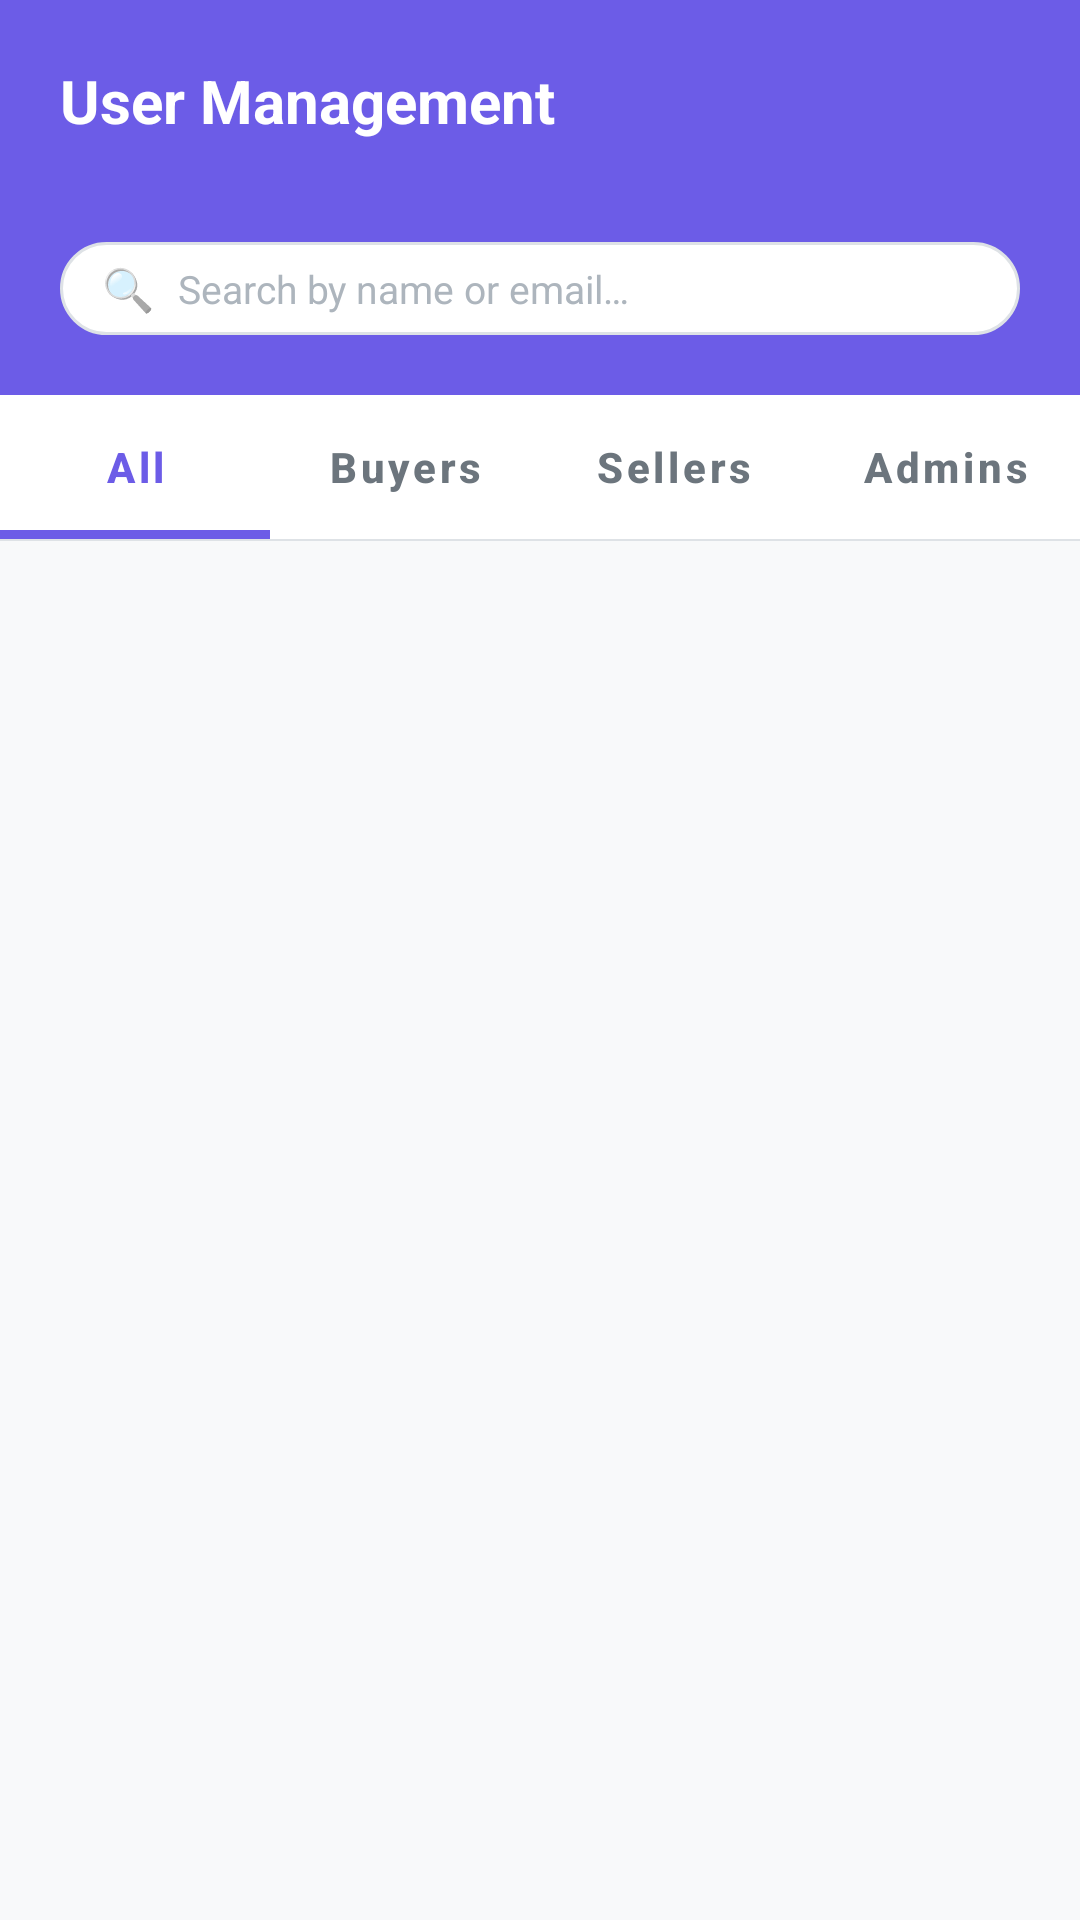

Android layout source for this screen:
<!-- AndroidManifest.xml: application theme Theme.FoodOrderApp -->
<!-- res/layout/fragment_admin_users.xml -->
<?xml version="1.0" encoding="utf-8"?>
<androidx.constraintlayout.widget.ConstraintLayout
    xmlns:android="http://schemas.android.com/apk/res/android"
    xmlns:app="http://schemas.android.com/apk/res-auto"
    xmlns:tools="http://schemas.android.com/tools"
    android:layout_width="match_parent"
    android:layout_height="match_parent"
    android:background="@color/surface">

    
    <LinearLayout
        android:id="@+id/headerLayout"
        android:layout_width="match_parent"
        android:layout_height="wrap_content"
        android:background="@color/primary"
        android:orientation="vertical"
        android:padding="20dp"
        android:paddingTop="32dp"
        app:layout_constraintTop_toTopOf="parent">

        <TextView
            android:layout_width="wrap_content"
            android:layout_height="wrap_content"
            android:text="@string/users_title"
            android:textColor="@color/white"
            android:textSize="20sp"
            android:textStyle="bold" />

        <TextView
            android:id="@+id/tvUserCount"
            android:layout_width="wrap_content"
            android:layout_height="wrap_content"
            android:layout_marginTop="2dp"
            android:alpha="0.85"
            android:textColor="@color/white"
            android:textSize="13sp"
            tools:text="42 users total" />

        
        <LinearLayout
            android:layout_width="match_parent"
            android:layout_height="wrap_content"
            android:layout_marginTop="14dp"
            android:background="@drawable/bg_search_field"
            android:gravity="center_vertical"
            android:orientation="horizontal"
            android:paddingHorizontal="14dp"
            android:paddingVertical="6dp">

            <TextView
                android:layout_width="wrap_content"
                android:layout_height="wrap_content"
                android:text="🔍"
                android:textSize="14sp" />

            <EditText
                android:id="@+id/etSearch"
                android:layout_width="0dp"
                android:layout_height="wrap_content"
                android:layout_marginStart="8dp"
                android:layout_weight="1"
                android:background="@android:color/transparent"
                android:hint="@string/users_search_hint"
                android:imeOptions="actionSearch"
                android:inputType="text"
                android:maxLines="1"
                android:textColor="@color/text_primary"
                android:textColorHint="@color/text_hint"
                android:textSize="13sp"
                android:autofillHints="" />

        </LinearLayout>

    </LinearLayout>

    
    <com.google.android.material.tabs.TabLayout
        android:id="@+id/tabLayout"
        android:layout_width="match_parent"
        android:layout_height="wrap_content"
        android:background="@color/white"
        app:tabIndicatorColor="@color/primary"
        app:tabIndicatorHeight="3dp"
        app:tabSelectedTextColor="@color/primary"
        app:tabTextColor="@color/text_secondary"
        app:tabTextAppearance="@style/TabTextStyle"
        app:layout_constraintTop_toBottomOf="@id/headerLayout">

        <com.google.android.material.tabs.TabItem
            android:layout_width="wrap_content"
            android:layout_height="wrap_content"
            android:text="@string/users_tab_all" />

        <com.google.android.material.tabs.TabItem
            android:layout_width="wrap_content"
            android:layout_height="wrap_content"
            android:text="@string/users_tab_buyers" />

        <com.google.android.material.tabs.TabItem
            android:layout_width="wrap_content"
            android:layout_height="wrap_content"
            android:text="@string/users_tab_sellers" />

        <com.google.android.material.tabs.TabItem
            android:layout_width="wrap_content"
            android:layout_height="wrap_content"
            android:text="@string/users_tab_admins" />

    </com.google.android.material.tabs.TabLayout>

    <View
        android:id="@+id/divider"
        android:layout_width="match_parent"
        android:layout_height="0.5dp"
        android:background="@color/border"
        app:layout_constraintTop_toBottomOf="@id/tabLayout" />

    <androidx.recyclerview.widget.RecyclerView
        android:id="@+id/rvUsers"
        android:layout_width="match_parent"
        android:layout_height="0dp"
        android:padding="16dp"
        android:clipToPadding="false"
        app:layout_constraintTop_toBottomOf="@id/divider"
        app:layout_constraintBottom_toBottomOf="parent"
        tools:itemCount="3"
        tools:listitem="@layout/item_user" />

    <ProgressBar
        android:id="@+id/progressBar"
        android:layout_width="wrap_content"
        android:layout_height="wrap_content"
        android:indeterminateTint="@color/primary"
        android:visibility="gone"
        app:layout_constraintTop_toBottomOf="@id/divider"
        app:layout_constraintBottom_toBottomOf="parent"
        app:layout_constraintStart_toStartOf="parent"
        app:layout_constraintEnd_toEndOf="parent" />

    <LinearLayout
        android:id="@+id/emptyLayout"
        android:layout_width="match_parent"
        android:layout_height="wrap_content"
        android:gravity="center"
        android:orientation="vertical"
        android:padding="32dp"
        android:visibility="gone"
        app:layout_constraintTop_toBottomOf="@id/divider"
        app:layout_constraintBottom_toBottomOf="parent"
        app:layout_constraintStart_toStartOf="parent"
        app:layout_constraintEnd_toEndOf="parent">

        <TextView
            android:layout_width="wrap_content"
            android:layout_height="wrap_content"
            android:text="@string/users_empty_title"
            android:textColor="@color/text_primary"
            android:textSize="14sp"
            android:textStyle="bold" />

        <TextView
            android:layout_width="wrap_content"
            android:layout_height="wrap_content"
            android:layout_marginTop="4dp"
            android:text="@string/users_empty_subtitle"
            android:textColor="@color/text_secondary"
            android:textSize="12sp"
            android:gravity="center" />

    </LinearLayout>

</androidx.constraintlayout.widget.ConstraintLayout>
<!-- res/layout/item_user.xml (included above) -->
<?xml version="1.0" encoding="utf-8"?>
<androidx.cardview.widget.CardView
    xmlns:android="http://schemas.android.com/apk/res/android"
    xmlns:app="http://schemas.android.com/apk/res-auto"
    xmlns:tools="http://schemas.android.com/tools"
    android:layout_width="match_parent"
    android:layout_height="wrap_content"
    android:layout_marginBottom="8dp"
    android:foreground="?attr/selectableItemBackground"
    app:cardBackgroundColor="@color/white"
    app:cardCornerRadius="12dp"
    app:cardElevation="1dp">

    <LinearLayout
        android:layout_width="match_parent"
        android:layout_height="wrap_content"
        android:gravity="center_vertical"
        android:orientation="horizontal"
        android:padding="14dp">

        
        <FrameLayout
            android:layout_width="48dp"
            android:layout_height="48dp">

            <View
                android:layout_width="match_parent"
                android:layout_height="match_parent"
                android:background="@drawable/bg_avatar_circle"
                android:backgroundTint="@color/primary" />

            <TextView
                android:id="@+id/tvUserInitial"
                android:layout_width="match_parent"
                android:layout_height="match_parent"
                android:gravity="center"
                android:textColor="@color/white"
                android:textSize="18sp"
                android:textStyle="bold"
                tools:text="A" />

        </FrameLayout>

        
        <LinearLayout
            android:layout_width="0dp"
            android:layout_height="wrap_content"
            android:layout_marginStart="12dp"
            android:layout_weight="1"
            android:orientation="vertical">

            <LinearLayout
                android:layout_width="match_parent"
                android:layout_height="wrap_content"
                android:gravity="center_vertical"
                android:orientation="horizontal">

                <TextView
                    android:id="@+id/tvUserName"
                    android:layout_width="0dp"
                    android:layout_height="wrap_content"
                    android:layout_weight="1"
                    android:ellipsize="end"
                    android:maxLines="1"
                    android:textColor="@color/text_primary"
                    android:textSize="14sp"
                    android:textStyle="bold"
                    tools:text="Aghiez Thomiez" />

                <TextView
                    android:id="@+id/tvSuspendedBadge"
                    android:layout_width="wrap_content"
                    android:layout_height="wrap_content"
                    android:background="@drawable/bg_status_suspend"
                    android:paddingHorizontal="6dp"
                    android:paddingVertical="2dp"
                    android:text="@string/users_status_suspended"
                    android:textColor="#721C24"
                    android:textSize="9sp"
                    android:textStyle="bold"
                    android:visibility="gone"
                    tools:visibility="visible" />

            </LinearLayout>

            <TextView
                android:id="@+id/tvUserEmail"
                android:layout_width="match_parent"
                android:layout_height="wrap_content"
                android:layout_marginTop="2dp"
                android:ellipsize="end"
                android:maxLines="1"
                android:textColor="@color/text_secondary"
                android:textSize="11sp"
                tools:text="aghiez@gmail.com" />

            <TextView
                android:id="@+id/tvUserRole"
                android:layout_width="wrap_content"
                android:layout_height="wrap_content"
                android:layout_marginTop="6dp"
                android:background="@drawable/bg_role_buyer"
                android:paddingHorizontal="8dp"
                android:paddingVertical="2dp"
                android:textColor="#7E4710"
                android:textSize="10sp"
                android:textStyle="bold"
                tools:text="Buyer" />

        </LinearLayout>

        
        <TextView
            android:layout_width="wrap_content"
            android:layout_height="wrap_content"
            android:text="›"
            android:textColor="@color/text_secondary"
            android:textSize="20sp" />

    </LinearLayout>

</androidx.cardview.widget.CardView>
<!-- resources referenced by this layout -->
<resources>
  <color name="border">#DEE2E6</color>
  <color name="primary">#6C5CE7</color>
  <color name="surface">#F8F9FA</color>
  <color name="text_hint">#ADB5BD</color>
  <color name="text_primary">#212529</color>
  <color name="text_secondary">#6C757D</color>
  <color name="white">#FFFFFF</color>
  <!-- drawable bg_avatar_circle (drawable) -->
  <?xml version="1.0" encoding="utf-8"?>
  <shape xmlns:android="http://schemas.android.com/apk/res/android"
      android:shape="oval">
      <solid android:color="@color/white" />
      <stroke
          android:width="3dp"
          android:color="@color/primary_light" />
  </shape>
  <!-- drawable bg_role_buyer (drawable) -->
  <?xml version="1.0" encoding="utf-8"?>
  <shape xmlns:android="http://schemas.android.com/apk/res/android"
      android:shape="rectangle">
      <solid android:color="#FFE5DB" />
      <corners android:radius="6dp" />
  </shape>
  <!-- drawable bg_search_field (drawable) -->
  <?xml version="1.0" encoding="utf-8"?>
  <shape xmlns:android="http://schemas.android.com/apk/res/android"
      android:shape="rectangle">
      <solid android:color="@color/white" />
      <stroke android:width="1dp" android:color="@color/border" />
      <corners android:radius="24dp" />
  </shape>
  <!-- drawable bg_status_suspend (drawable) -->
  <?xml version="1.0" encoding="utf-8"?>
  <shape xmlns:android="http://schemas.android.com/apk/res/android"
      android:shape="rectangle">
      <solid android:color="#F8D7DA" />
      <corners android:radius="6dp" />
  </shape>
  <string name="users_empty_subtitle">Try a different search or filter</string>
  <string name="users_empty_title">No users found</string>
  <string name="users_search_hint">Search by name or email…</string>
  <string name="users_status_suspended">Suspended</string>
  <string name="users_tab_admins">Admins</string>
  <string name="users_tab_all">All</string>
  <string name="users_tab_buyers">Buyers</string>
  <string name="users_tab_sellers">Sellers</string>
  <string name="users_title">User Management</string>
  <style name="TabTextStyle" parent="TextAppearance.Design.Tab">
          <item name="textAllCaps">false</item>
          <item name="android:textSize">14sp</item>
          <item name="android:textStyle">bold</item>
      </style>
  <style name="Theme.FoodOrderApp" parent="Theme.MaterialComponents.DayNight.NoActionBar">
          
          <item name="colorPrimary">@color/primary</item>
          <item name="colorPrimaryVariant">@color/primary_dark</item>
          <item name="colorOnPrimary">@color/white</item>
  
          
          <item name="colorSecondary">@color/primary_light</item>
          <item name="colorSecondaryVariant">@color/primary</item>
          <item name="colorOnSecondary">@color/white</item>
  
          
          <item name="android:statusBarColor">@color/status_bar</item>
          <item name="android:windowLightStatusBar">false</item>
  
          
          <item name="android:windowBackground">@color/background</item>
  
          
          <item name="android:fontFamily">sans-serif</item>
      </style>
  <color name="primary_light">#A29BFE</color>
  <color name="primary_dark">#5849C7</color>
  <color name="status_bar">#5849C7</color>
  <color name="background">#FFFFFF</color>
</resources>
